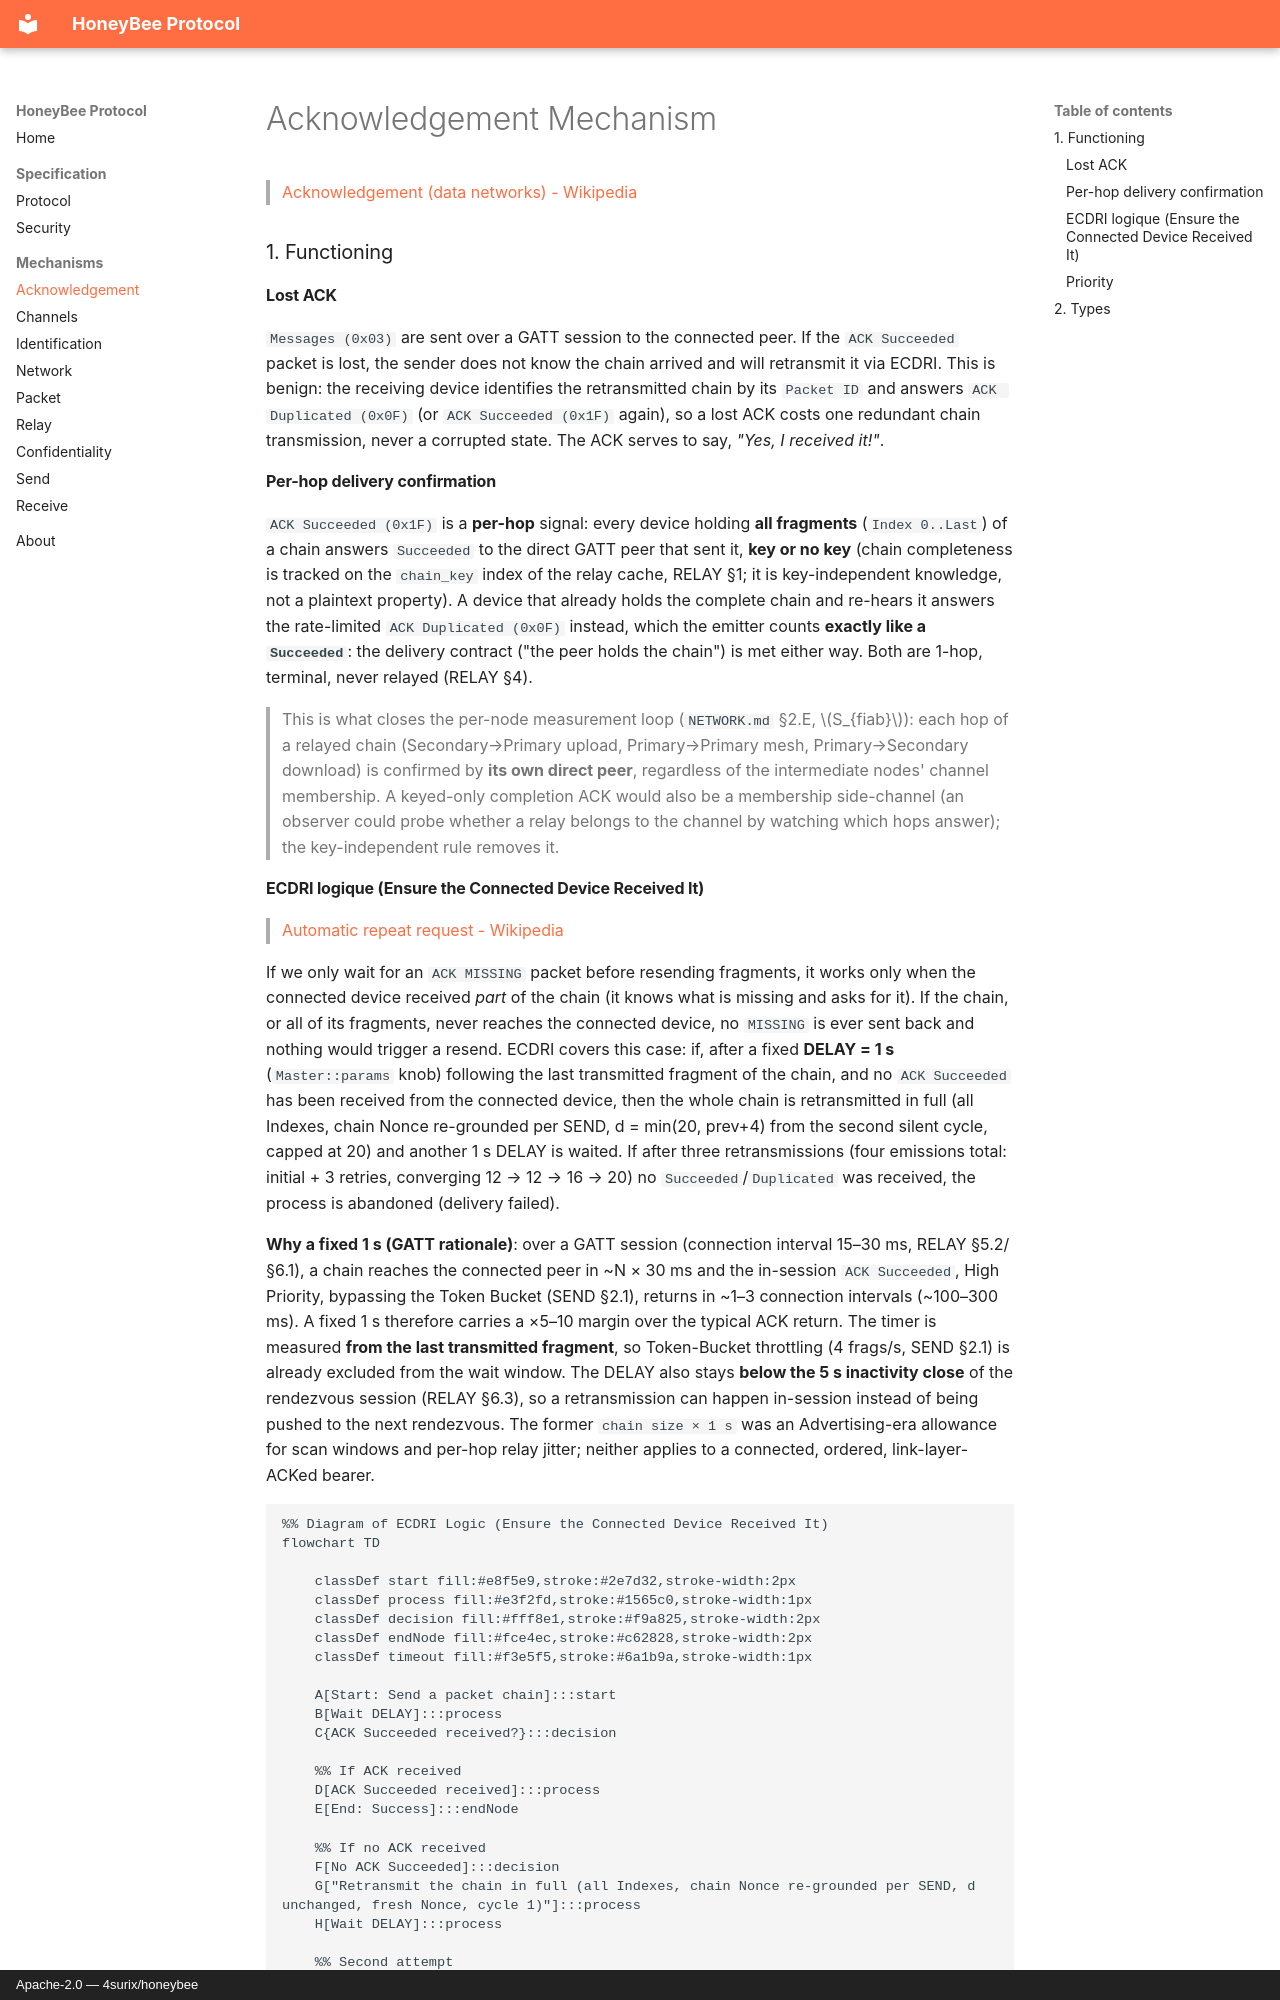

repository: 4surix/honeybee · page: mechanisms/ACKNOWLEDGEMENT/index.html · generator: mkdocs · copyright: Apache-2.0 — 4surix/honeybee


# Acknowledgement Mechanism  
  
> [Acknowledgement (data networks) - Wikipedia](https://en.wikipedia.org/wiki/Acknowledgement_(data_networks))

### 1. Functioning

#### Lost ACK
`Messages (0x03)` are sent over a GATT session to the connected peer. If the `ACK Succeeded` packet is lost, the sender does not know the chain arrived and will retransmit it via ECDRI. This is benign: the receiving device identifies the retransmitted chain by its `Packet ID` and answers `ACK Duplicated (0x0F)` (or `ACK Succeeded (0x1F)` again), so a lost ACK costs one redundant chain transmission, never a corrupted state. The ACK serves to say, _"Yes, I received it!"_.

#### Per-hop delivery confirmation

`ACK Succeeded (0x1F)` is a **per-hop** signal: every device holding **all fragments** (`Index 0..Last`) of a chain answers `Succeeded` to the direct GATT peer that sent it, **key or no key** (chain completeness is tracked on the `chain_key` index of the relay cache, RELAY §1; it is key-independent knowledge, not a plaintext property). A device that already holds the complete chain and re-hears it answers the rate-limited `ACK Duplicated (0x0F)` instead, which the emitter counts **exactly like a `Succeeded`**: the delivery contract ("the peer holds the chain") is met either way. Both are 1-hop, terminal, never relayed (RELAY §4).

> This is what closes the per-node measurement loop (`NETWORK.md` §2.E, $S_{fiab}$): each hop of a relayed chain (Secondary→Primary upload, Primary→Primary mesh, Primary→Secondary download) is confirmed by **its own direct peer**, regardless of the intermediate nodes' channel membership. A keyed-only completion ACK would also be a membership side-channel (an observer could probe whether a relay belongs to the channel by watching which hops answer); the key-independent rule removes it.
